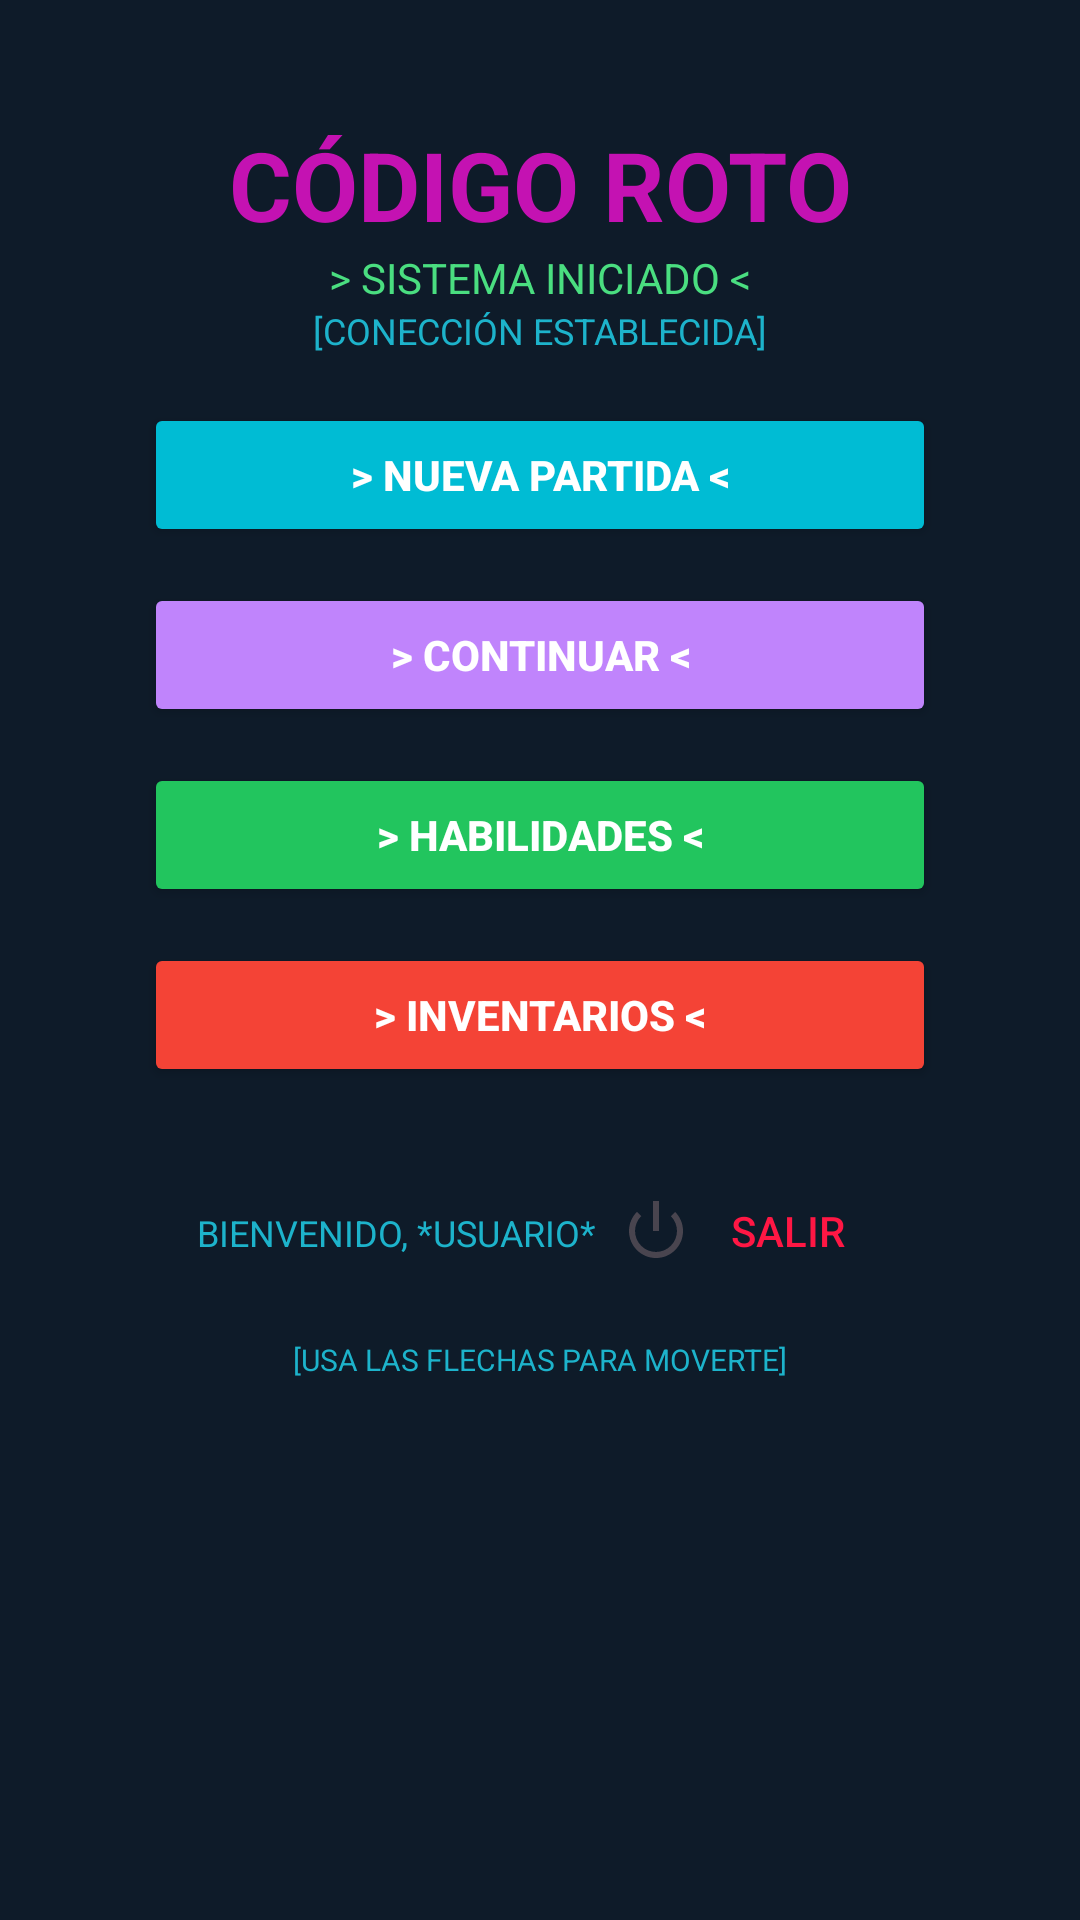

Reconstruct the res/layout file that produces this screen, plus the resources it refers to.
<!-- AndroidManifest.xml: application theme Theme.CodigoRoto -->
<!-- res/layout/activity_menu.xml -->
<?xml version="1.0" encoding="utf-8"?>
<androidx.constraintlayout.widget.ConstraintLayout
    xmlns:android="http://schemas.android.com/apk/res/android"
    xmlns:app="http://schemas.android.com/apk/res-auto"
    xmlns:tools="http://schemas.android.com/tools"
    android:id="@+id/main"
    android:layout_width="match_parent"
    android:layout_height="match_parent"
    android:background="#0E1B29"
    tools:context=".MenuActivity">

    
    <TextView
        android:id="@+id/title"
        android:layout_width="wrap_content"
        android:layout_height="wrap_content"
        android:layout_marginTop="40dp"
        android:text="@string/title_codigo_roto"
        android:textColor="#C412B2"
        android:textSize="32sp"
        android:textStyle="bold"
        app:layout_constraintEnd_toEndOf="parent"
        app:layout_constraintStart_toStartOf="parent"
        app:layout_constraintTop_toTopOf="parent" />

    <TextView
        android:id="@+id/status"
        android:layout_width="wrap_content"
        android:layout_height="wrap_content"
        android:text="@string/sistema_iniciado"
        android:textColor="#4ADE80"
        android:textSize="14sp"
        app:layout_constraintEnd_toEndOf="parent"
        app:layout_constraintStart_toStartOf="parent"
        app:layout_constraintTop_toBottomOf="@id/title" />

    <TextView
        android:id="@+id/connection"
        android:layout_width="wrap_content"
        android:layout_height="wrap_content"
        android:text="@string/conecion_establecida"
        android:textColor="#1DB3CB"
        android:textSize="12sp"
        app:layout_constraintEnd_toEndOf="parent"
        app:layout_constraintStart_toStartOf="parent"
        app:layout_constraintTop_toBottomOf="@id/status" />

    
    <Button
        android:id="@+id/btn_nueva_partida"
        android:layout_width="0dp"
        android:layout_height="wrap_content"
        android:layout_marginHorizontal="48dp"
        android:layout_marginTop="16dp"
        android:backgroundTint="#00BCD4"
        android:text="@string/nueva_partida"
        android:textColor="#FFFFFF"
        android:textStyle="bold"
        app:layout_constraintEnd_toEndOf="parent"
        app:layout_constraintStart_toStartOf="parent"
        app:layout_constraintTop_toBottomOf="@id/connection" />

    <Button
        android:id="@+id/btn_continuar"
        android:layout_width="0dp"
        android:layout_height="wrap_content"
        android:layout_marginHorizontal="48dp"
        android:layout_marginTop="12dp"
        android:backgroundTint="#C084FC"
        android:text="@string/continuar"
        android:textColor="#FFFFFF"
        android:textStyle="bold"
        app:layout_constraintEnd_toEndOf="parent"
        app:layout_constraintStart_toStartOf="parent"
        app:layout_constraintTop_toBottomOf="@id/btn_nueva_partida" />

    <Button
        android:id="@+id/btn_habilidades"
        android:layout_width="0dp"
        android:layout_height="wrap_content"
        android:layout_marginHorizontal="48dp"
        android:layout_marginTop="12dp"
        android:backgroundTint="#22C55E"
        android:text="@string/habilidades"
        android:textColor="#FFFFFF"
        android:textStyle="bold"
        app:layout_constraintEnd_toEndOf="parent"
        app:layout_constraintStart_toStartOf="parent"
        app:layout_constraintTop_toBottomOf="@id/btn_continuar" />

    <Button
        android:id="@+id/btn_inventario"
        android:layout_width="0dp"
        android:layout_height="wrap_content"
        android:layout_marginHorizontal="48dp"
        android:layout_marginTop="12dp"
        android:backgroundTint="#F44336"
        android:text="@string/inventarios"
        android:textColor="#FFFFFF"
        android:textStyle="bold"
        app:layout_constraintEnd_toEndOf="parent"
        app:layout_constraintStart_toStartOf="parent"
        app:layout_constraintTop_toBottomOf="@id/btn_habilidades" />

    
    <LinearLayout
        android:id="@+id/user_exit_row"
        android:layout_width="wrap_content"
        android:layout_height="wrap_content"
        android:orientation="horizontal"
        app:layout_constraintTop_toBottomOf="@id/btn_inventario"
        app:layout_constraintStart_toStartOf="parent"
        app:layout_constraintEnd_toEndOf="parent"
        android:layout_marginTop="24dp">

        <TextView
            android:id="@+id/tv_bienvenido"
            android:layout_width="wrap_content"
            android:layout_height="wrap_content"
            android:text="@string/bienvenido"
            android:textColor="#1DB3CB"
            android:textSize="12sp" />

        <Button
            android:id="@+id/btn_salir"
            android:layout_width="wrap_content"
            android:layout_height="wrap_content"
            android:layout_marginStart="8dp"
            android:background="@android:color/transparent"
            android:drawableStart="@android:drawable/ic_lock_power_off"
            android:text="@string/salir"
            android:textColor="#FF1744" />
    </LinearLayout>

    
    <TextView
        android:id="@+id/help"
        android:layout_width="wrap_content"
        android:layout_height="wrap_content"
        android:layout_marginTop="12dp"
        android:text="@string/info_flechas"
        android:textColor="#1DB3CB"
        android:textSize="10sp"
        app:layout_constraintEnd_toEndOf="parent"
        app:layout_constraintStart_toStartOf="parent"
        app:layout_constraintTop_toBottomOf="@id/user_exit_row" />
</androidx.constraintlayout.widget.ConstraintLayout>
<!-- resources referenced by this layout -->
<resources>
  <string name="bienvenido">BIENVENIDO, *USUARIO*</string>
  <string name="conecion_establecida">[CONECCIÓN ESTABLECIDA]</string>
  <string name="continuar">&gt; CONTINUAR &lt;</string>
  <string name="habilidades">&gt; HABILIDADES &lt;</string>
  <string name="info_flechas">[USA LAS FLECHAS PARA MOVERTE]</string>
  <string name="inventarios">&gt; INVENTARIOS &lt;</string>
  <string name="nueva_partida">&gt; NUEVA PARTIDA &lt;</string>
  <string name="salir">SALIR</string>
  <string name="sistema_iniciado">&gt; SISTEMA INICIADO &lt;</string>
  <string name="title_codigo_roto">CÓDIGO ROTO</string>
  <style name="Theme.CodigoRoto" parent="Base.Theme.CodigoRoto" />
  <style name="Base.Theme.CodigoRoto" parent="Theme.Material3.DayNight.NoActionBar">
          
          
      </style>
</resources>
